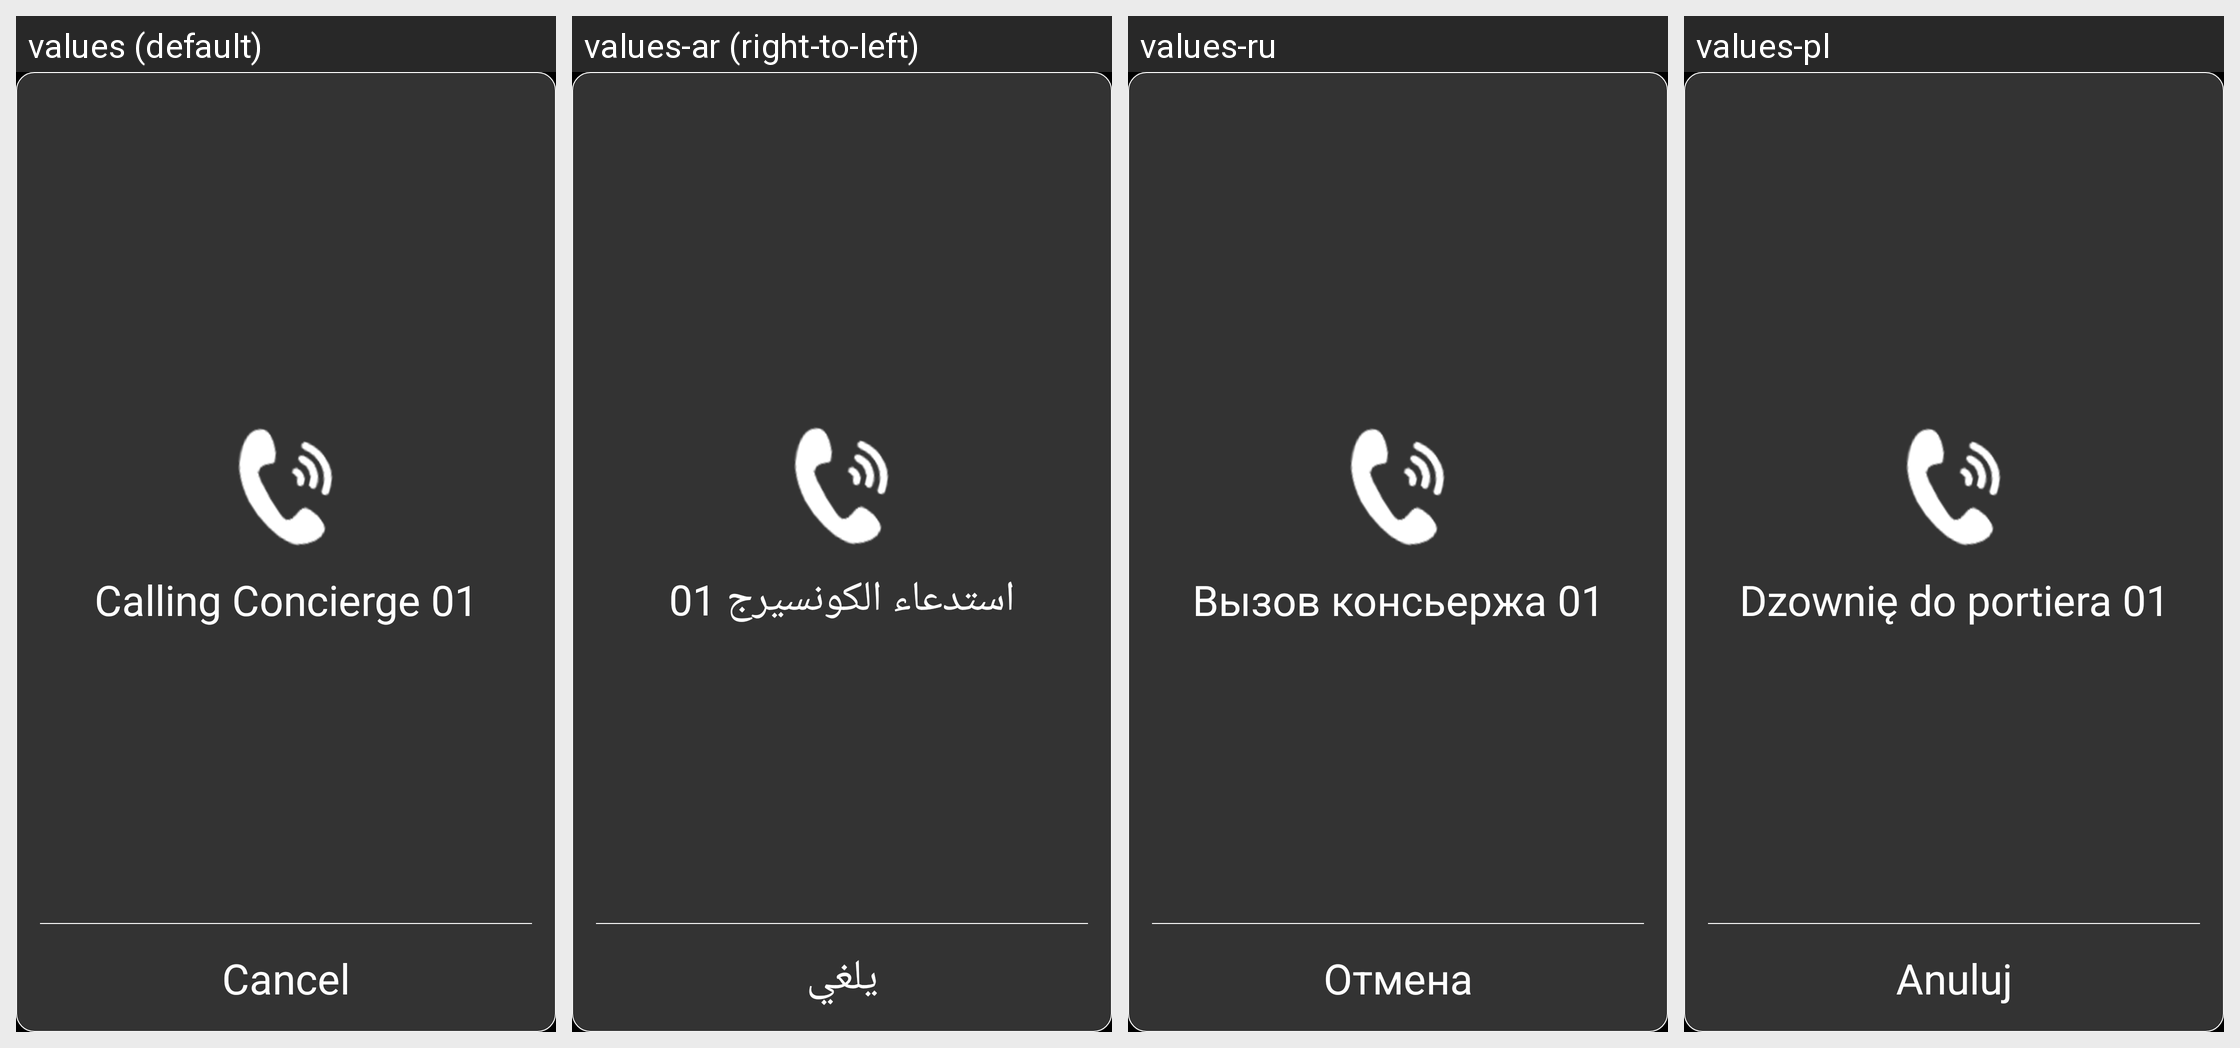

Strings drawn on this Android screen and how each of the app's shown locales translates them:
Android screen res/layout/dialog_concierge_loading.xml rendered under 4 locales, left to right: values (default), values-ar (right-to-left), values-ru, values-pl. Device: Nexus 5 (rendered at 1080×1920; each locale shown at half size, 540×960, under a caption strip naming it); theme AppBaseTheme.
Other locales in the repository, not shown: values-de, values-es, values-es-rUS, values-fr, values-it, values-iw, values-nl, values-pt, values-sk, values-tr-rTR, values-vi, values-zh-rCN, values-zh-rTW.
Strings drawn on this screen, with the default value and each locale's value (text and hints the layout hard-codes appear in the picture but are not listed):

prompt_calling_concierge
  values: Calling Concierge 01
  values-ar: استدعاء الكونسيرج 01
  values-ru: Вызов консьержа 01
  values-pl: Dzownię do portiera 01

dialog_cancel
  values: Cancel
  values-ar: يلغي
  values-ru: Отмена
  values-pl: Anuluj
